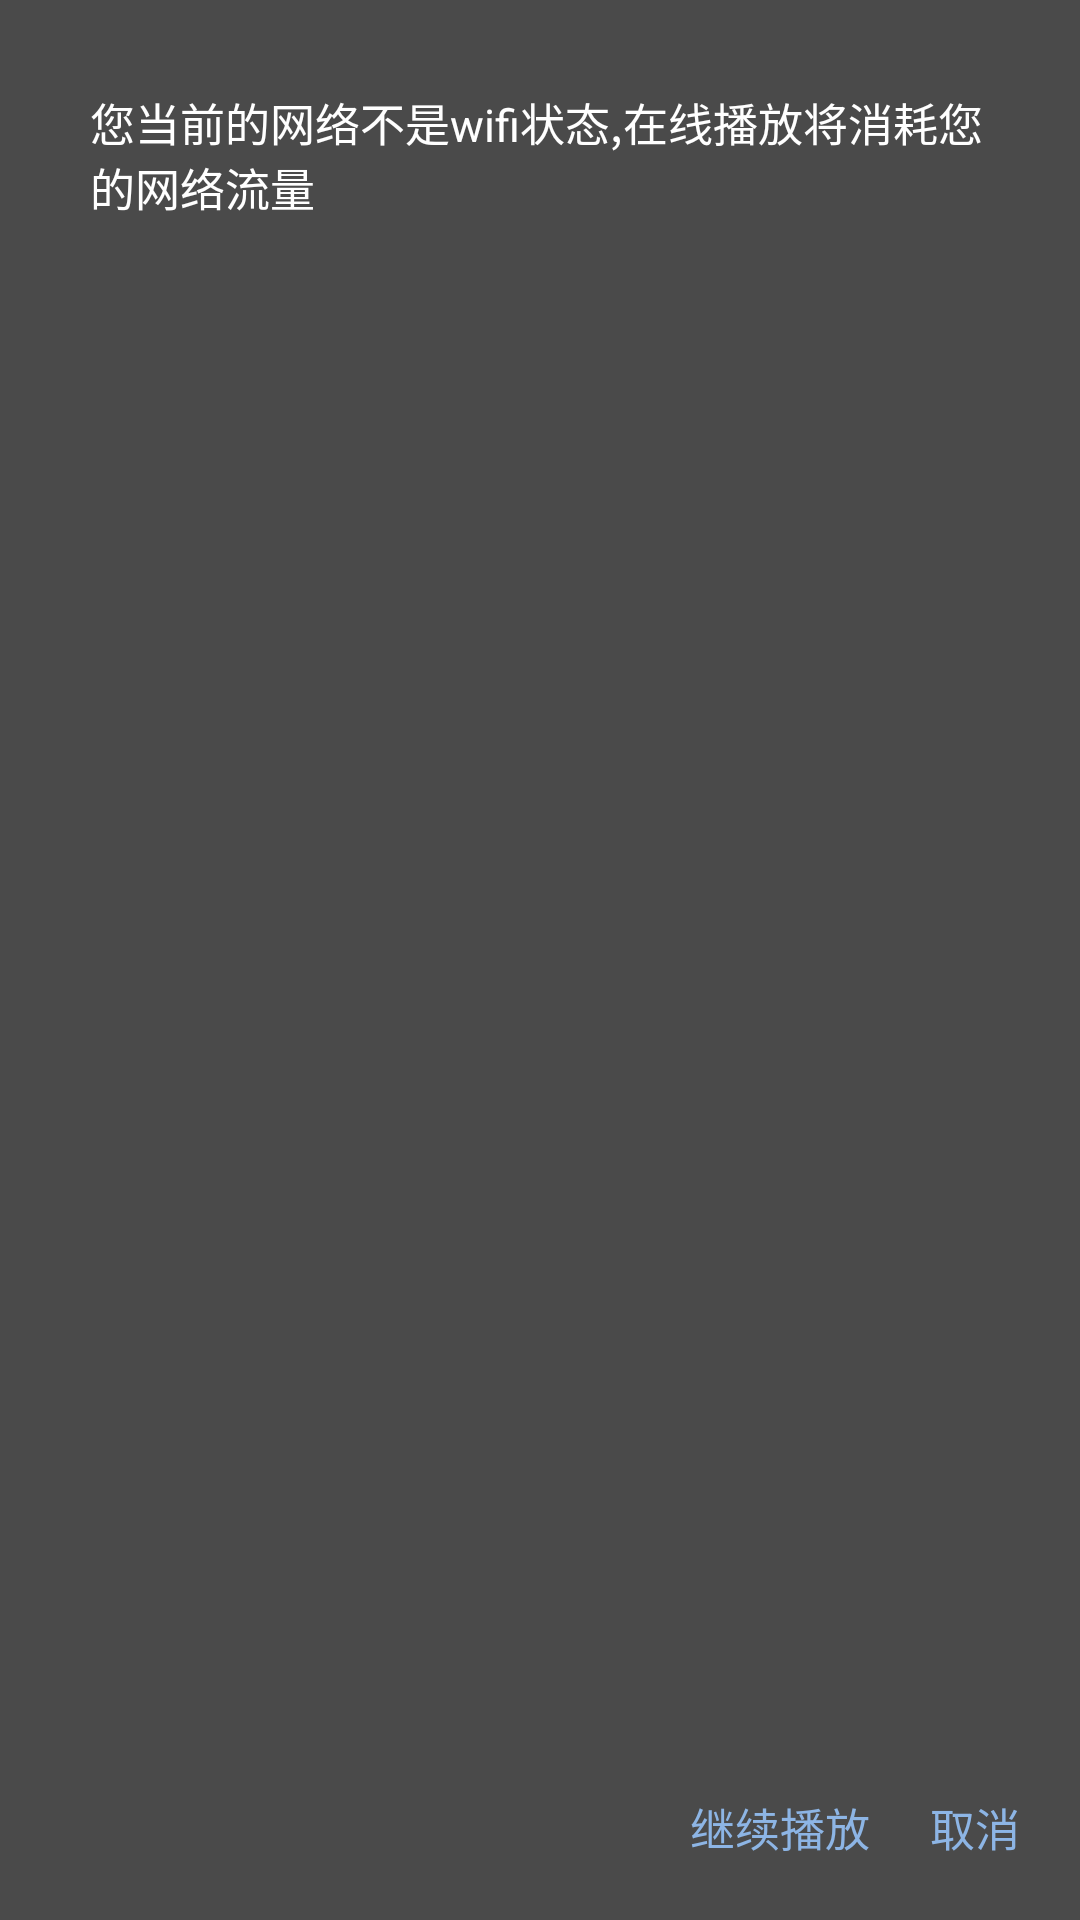

Produce the Android XML layout that renders to this screen, including the resource entries it uses.
<!-- AndroidManifest.xml: application theme Theme.AppCompat.NoActionBar -->
<!-- res/layout/custom_dialog.xml -->
<?xml version="1.0" encoding="utf-8"?>

<RelativeLayout xmlns:android="http://schemas.android.com/apk/res/android"
    android:orientation="vertical"
    android:layout_width="match_parent"
    android:layout_height="100dp"
    android:background="#4a4a4a"
    android:padding="20dp"
    android:layout_margin="20dp">
    <TextView
        android:layout_width="wrap_content"
        android:layout_height="wrap_content"
        android:text="@string/video_dialog"
        android:layout_margin="10dp"
        android:lines="2"
        android:textColor="@color/text_color_white"
        android:textSize="15sp"/>
    <LinearLayout
        android:layout_width="wrap_content"
        android:layout_height="wrap_content"
        android:orientation="horizontal"
        android:layout_alignParentBottom="true"
        android:layout_alignParentRight="true"
        android:gravity="center">
        <TextView
            android:id="@+id/tv_confirm"
            android:layout_width="wrap_content"
            android:layout_height="wrap_content"
            android:text="@string/video_continue"
            android:textSize="15sp"
            android:layout_marginRight="20dp"
            android:textColor="@color/text_color_blue"/>
        <TextView
            android:id="@+id/tv_cancle"
            android:layout_width="wrap_content"
            android:layout_height="wrap_content"
            android:text="@string/video_cancle"
            android:textColor="@color/text_color_blue"
            android:textSize="15sp"/>
    </LinearLayout>
</RelativeLayout>
<!-- resources referenced by this layout -->
<resources>
  <color name="text_color_blue">#8db5e5</color>
  <color name="text_color_white">#fff</color>
  <string name="video_cancle">取消</string>
  <string name="video_continue">继续播放</string>
  <string name="video_dialog">您当前的网络不是wifi状态,在线播放将消耗您的网络流量</string>
</resources>
